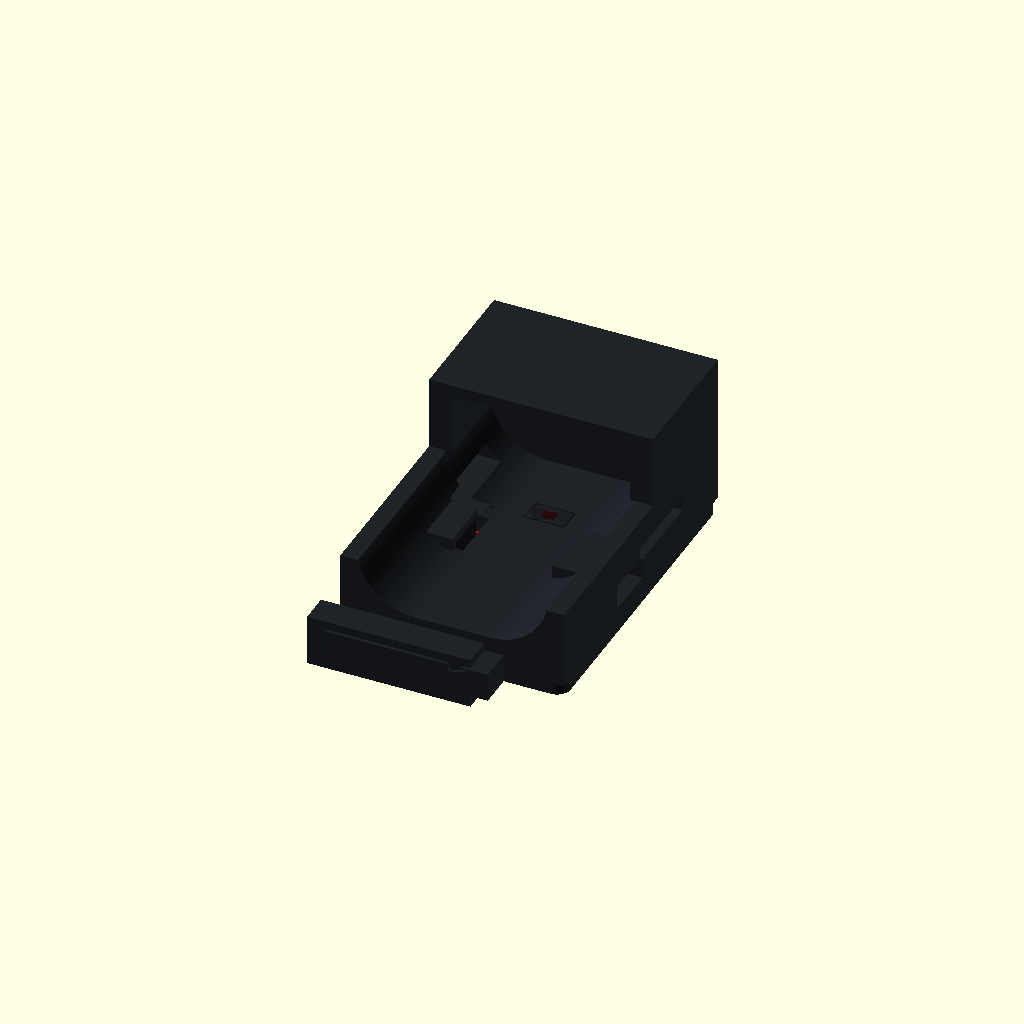
Cell 1: the model at its default parameters.
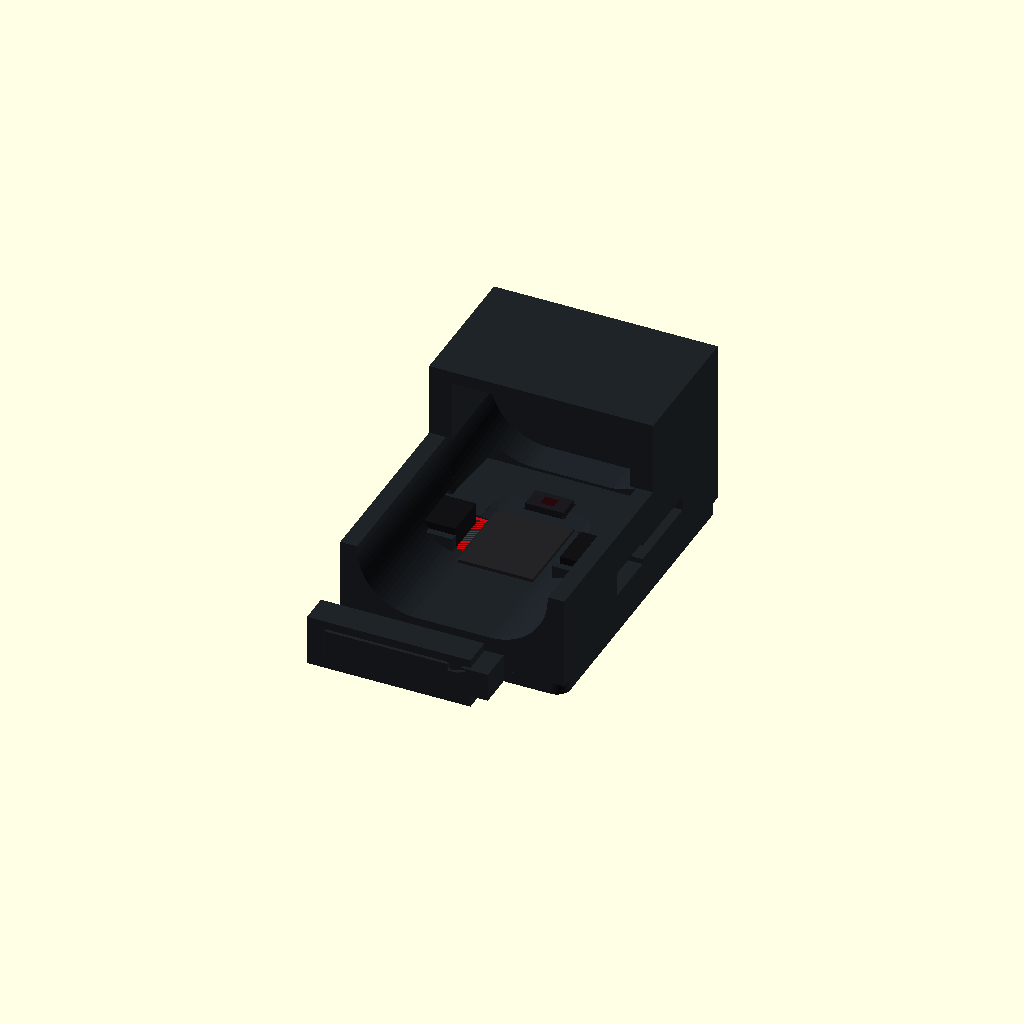
Cell 2: board_seat_z = 4.4 (everything else at default).
One fixed orthographic camera (rotation 55°, 0°, 25°; colour scheme Cornfield) for every cell.
Source of the model, hardware/cad/archive/pre_clearance_fix/p3_finger_clip.scad:
include <common.scad>
use <models/max30101.scad>
part = "assembly";             // tray, hood, joint_clips (two J pieces), assembly, exploded.
board_clearance = 0.35;         // Per side; PCB is clamped by four corner pads.
tray_floor = 1.8;
board_seat_z = 2.2;
hood_joint_z = 1.8;
hood_wall = 3.4;                // Outer skirt allowance preserves >=2.4 mm beside widened U.
end_wall = 6.4;                 // Closed distal wall; rear J pocket keeps an opaque inner wall.
channel_radius = 8.5;           // Curvature of each U-cradle side; fit actual fingertip.
channel_flat_width = 11;         // Flat sensor-contact strip between curved sides.
cradle_side_h = 8;              // Low open sides above the sensor plane.
tunnel_start = -8;              // Proximal entry, open at top.
tunnel_end = 34;                // Inner face of closed fingertip stop.
visor_length = 14;              // Short distal shade; strap passes UNDER it.
visor_roof_t = 1.8;
visor_clearance = 17;           // Sensor plane to visor UNDERSIDE: 15 mm finger + 1.2 strap + margin.
visor_top_z = board_seat_z+sensor_pcb+sensor_h+visor_clearance+visor_roof_t; // Derived rigid height.
floor_thickness = 1.2;
entry_floor_z = 6.5;            // Central floor only 1.15 above sensor; clears low ICs.
floor_ramp_start = 19;          // Descend after low IC cluster, before sensor aperture.
sensor_window_clearance = 0.2; // Per side; opaque gasket/tape seals package edge.
connector_clearance = 0.4;
connector_exit_l = 8;
connector_cap_z = 8.7;          // Local side caps above Qwiic, not across finger centre.
connector_cap_inner_x = 5.4;   // Edge of left cap; mirrored on right.
connector_cap_margin = 1;      // Material beyond connector opening along Y.
joint_clip_length = 24;         // J: flat-printed C spring, two copies per finger assembly.
joint_clip_t = 1.2;             // Upper spring arm, three extrusion widths.
joint_clip_spine = 2.4;
joint_clip_bottom_t = 1.8;
joint_clip_w = 4.4;             // Fits rear pocket without breaching the fingertip light wall.
joint_flange_h = 4.2;           // Tray 1.8 + cradle flange 2.4, both positively captured.
joint_clip_gap = snap_clearance/2; // Small running gap on EACH clamping face.
joint_clip_hook = 1.0;
joint_clip_hook_l = 2.0;
joint_clip_tip = 21;            // Hook trailing shoulder from clip's closed end.
joint_clip_release = 3;         // Free tip beyond hook gives a fingernail lift point.
front_flange_y = -13.0;
rear_clip_light_wall = 1.4;     // Continuous opaque wall between rear clip pocket and finger.
strap_width = 13.4;             // Clearance for 13 mm opaque Velcro, along finger axis.
strap_slot_z = 6.8;             // LOW wall slots: strap climbs over finger, not over visor.
strap_gap = 2.2;                // Slot height; actual strap must slide freely.
strap_nominal_width = 13;       // Reference flexible strap, not a printable piece.
strap_thickness = 1.2;          // Conservative reference webbing thickness.
strap_route_x_clearance = 7.5; // Outside sidewall to strap centreline.
strap_under_z = -strap_thickness/2;           // Reference strap beneath tray; P3 can sit on this soft layer.
finger_width = 20;              // Illustrative compliant fingertip envelope, NOT anatomy proof.
finger_thickness = 15;        // Must fit below visor with strap; measure actual finger.
finger_reference_start = -28;
finger_reference_end = 32;
board_clamp_pad = 4.4;
strain_slot_l = 6;
strain_slot_w = 2;
tray_corner_r = 2;
seat_w = 1.2;
seat_l = 3;
seat_y = [6,17];
strain_slot_x_inset = 1;
strain_slot_y = 8;
flange_wall_overlap = 0.3;
clamp_fuse_overlap = 0.15;
clip_layout_offset = 55;
exploded_gap = 14;
curve_step = 5;                // Degrees per reference/U-channel arc segment.
channel_cut_top = 45;          // Boolean cutter above entire part.
// Derived dimensions, not independent fitting inputs.
sensor_top_z=board_seat_z+sensor_pcb+sensor_h;
floor_ramp_end=floor_ramp_start+entry_floor_z-sensor_top_z;
sensor_y=sensor_board-sensor_top_offset;
outer_x=-board_clearance-hood_wall;
outer_w=sensor_board+2*(board_clearance+hood_wall);
outer_end=tunnel_end+end_wall;
side_top_z=sensor_top_z+cradle_side_h;
visor_start=tunnel_end-visor_length;
visor_inner_z=visor_top_z-visor_roof_t;
strap_y=sensor_y-strap_width/2;
strap_mid_z=strap_slot_z+strap_gap/2;
channel_top_width_sensor=channel_flat_width+2*sqrt(pow(channel_radius,2)-pow(channel_radius-cradle_side_h,2));
channel_top_width_entry=channel_flat_width+2*sqrt(pow(channel_radius,2)-pow(channel_radius-(side_top_z-entry_floor_z),2));
assert(visor_clearance>=finger_thickness+strap_thickness, "Visor must clear finger plus strap");
function floor_z(y)=y<=floor_ramp_start?entry_floor_z:y>=floor_ramp_end?sensor_top_z:entry_floor_z-(y-floor_ramp_start);
function channel_points(z)=concat(
 [[sensor_board/2-channel_flat_width/2-channel_radius,channel_cut_top]],
 [for(a=[180:curve_step:270])[sensor_board/2-channel_flat_width/2+channel_radius*cos(a),z+channel_radius+channel_radius*sin(a)]],
 [for(a=[270:curve_step:360])[sensor_board/2+channel_flat_width/2+channel_radius*cos(a),z+channel_radius+channel_radius*sin(a)]],
 [[sensor_board/2+channel_flat_width/2+channel_radius,channel_cut_top]]);
clip_x = outer_x-joint_clip_spine-snap_clearance;
clip_ys = [front_flange_y+snap_clearance,tunnel_end+rear_clip_light_wall+snap_clearance];
clip_hook_x = clip_x+joint_clip_tip;
assert(beam_strain(joint_clip_t,joint_clip_hook-joint_clip_gap+0.15,joint_clip_tip-joint_clip_spine)<snap_strain_limit,"P3 J clip nominal strain screen");
module p3_footprint(h){union(){translate([outer_x,tunnel_start,0])rounded_box([outer_w,outer_end-tunnel_start,h],tray_corner_r);translate([outer_x,front_flange_y,0])cube([joint_clip_length, tunnel_start-front_flange_y+flange_wall_overlap,h]);}}
module p3_tray(){difference(){union(){p3_footprint(tray_floor);
 for(x=[0,sensor_board-seat_w],y=seat_y)translate([x,y,tray_floor])cube([seat_w,seat_l,board_seat_z-tray_floor]);
 }
 for(x=[outer_x+strain_slot_x_inset,outer_x+outer_w-strain_slot_x_inset-strain_slot_w])translate([x,strain_slot_y,-eps])cube([strain_slot_w,strain_slot_l,tray_floor+2*eps]);
}}
module p3_joint_clip(){difference(){union(){
 translate([0,-joint_clip_w/2,-joint_clip_gap-joint_clip_bottom_t])cube([joint_clip_spine,joint_clip_w,joint_flange_h+2*joint_clip_gap+joint_clip_bottom_t+joint_clip_t]);
 translate([0,-joint_clip_w/2,-joint_clip_gap-joint_clip_bottom_t])cube([joint_clip_length,joint_clip_w,joint_clip_bottom_t]);
 translate([0,-joint_clip_w/2,joint_flange_h+joint_clip_gap])cube([joint_clip_length,joint_clip_w,joint_clip_t]);
 translate([joint_clip_tip,joint_clip_w/2,0])rotate([90,0,0])linear_extrude(joint_clip_w)polygon([[0,joint_flange_h+joint_clip_gap],[0,joint_flange_h+joint_clip_gap-joint_clip_hook],[joint_clip_hook_l-joint_clip_hook,joint_flange_h+joint_clip_gap-joint_clip_hook],[joint_clip_hook_l,joint_flange_h+joint_clip_gap]]);
 }
}}
module p3_clips(){for(y=clip_ys)translate([clip_x,y+joint_clip_w/2,0])p3_joint_clip();}
module p3_clip_print(){translate([0,0,joint_clip_w/2])rotate([90,0,0])p3_joint_clip();}
module p3_clip_pair(){p3_clip_print();translate([joint_clip_length+4,0,0])p3_clip_print();}
module p3_channel_slice(y,z){translate([0,y,0])rotate([90,0,0])linear_extrude(eps)polygon(channel_points(z));}
module p3_channel_cut(){for(pair=[[tunnel_start-eps,floor_ramp_start],[floor_ramp_start,floor_ramp_end],[floor_ramp_end,tunnel_end]])hull(){p3_channel_slice(pair[0],floor_z(pair[0]));p3_channel_slice(pair[1],floor_z(pair[1]));}}
// Side connector caps are local. Their distal approach is 45 degrees in print orientation.
module p3_connector_caps(){cap_y0=sensor_board/2-connector_exit_l/2-connector_cap_margin;cap_y1=sensor_board/2+connector_exit_l/2+connector_cap_margin;cap_bottom=entry_floor_z-floor_thickness;
 for(m=[0,1])translate([m?sensor_board:0,0,0])mirror([m?1:0,0,0])translate([outer_x,0,0])rotate([90,0,90])linear_extrude(connector_cap_inner_x-outer_x)
 polygon([[cap_y0,cap_bottom],[cap_y1+connector_cap_z-cap_bottom,cap_bottom],[cap_y1,connector_cap_z],[cap_y0,connector_cap_z]]);
}
module p3_hood_body(){difference(){union(){
 difference(){
  translate([outer_x,tunnel_start,hood_joint_z])cube([outer_w,outer_end-tunnel_start,side_top_z-hood_joint_z]);
  p3_channel_cut();
 }
 // Short visor: opaque distal roof + side cheeks; proximal cradle stays open.
 difference(){
  translate([outer_x,visor_start,side_top_z-eps])cube([outer_w,outer_end-visor_start,visor_top_z-side_top_z+eps]);
  translate([outer_x+hood_wall,visor_start-eps,side_top_z-2*eps])cube([outer_w-2*hood_wall,tunnel_end-visor_start+eps,visor_inner_z-side_top_z+2*eps]);
 }
 p3_connector_caps();
 translate([outer_x,front_flange_y,hood_joint_z])cube([joint_clip_length,tunnel_start-front_flange_y+flange_wall_overlap,joint_flange_h-hood_joint_z]);
 }
 // Board bay and underside IC pocket. Keep a 1.2 mm central floor above low components.
 translate([-board_clearance,-board_clearance,hood_joint_z-eps])cube([sensor_board+2*board_clearance,sensor_board+2*board_clearance,board_seat_z+sensor_pcb+connector_clearance-hood_joint_z+eps]);
 translate([sensor_ic_pos[0]-connector_clearance,sensor_ic_pos[1]-connector_clearance,board_seat_z+sensor_pcb])cube([sensor_ic_size[0]+2*connector_clearance,sensor_ic_size[1]+connector_clearance,entry_floor_z-floor_thickness-board_seat_z-sensor_pcb]);
 for(x=[outer_x-eps,sensor_board-qwiic_w])translate([x,sensor_board/2-connector_exit_l/2,board_seat_z+sensor_pcb])cube([qwiic_w+hood_wall+board_clearance+connector_cap_margin,connector_exit_l,qwiic_h+connector_clearance]);
 translate([sensor_board/2-sensor_w/2-sensor_window_clearance,sensor_y-sensor_l/2-sensor_window_clearance,hood_joint_z-eps])cube([sensor_w+2*sensor_window_clearance,sensor_l+2*sensor_window_clearance,sensor_top_z-hood_joint_z+2*eps]);
 // One transverse cut makes TWO wall slots. Strap lies on finger underneath visor.
 translate([outer_x-eps,strap_y,strap_slot_z])cube([outer_w+2*eps,strap_width,strap_gap]);
 // Rear clip upper arm occupies a pocket below the closed fingertip stop.
 translate([outer_x-eps,tunnel_end+rear_clip_light_wall,joint_flange_h])cube([joint_clip_length+snap_clearance,outer_end-tunnel_end-rear_clip_light_wall+eps,joint_clip_t+2*joint_clip_gap+eps]);
 for(y=clip_ys)translate([clip_hook_x-snap_clearance,y-snap_clearance,joint_flange_h-joint_clip_hook])cube([joint_clip_hook_l+2*snap_clearance,joint_clip_w+2*snap_clearance,joint_clip_hook+eps]);
 // Leave PCB corners clamped at z=3.8 by the solid floor outside the bay.
 }
}
// Separate pads join the cavity ceiling to clamp the four PCB corner lands.
module p3_clamp_pads(){for(x=[sensor_hole_inset,sensor_board-sensor_hole_inset],y=[sensor_hole_inset,sensor_board-sensor_hole_inset])translate([x-board_clamp_pad/2,y-board_clamp_pad/2,board_seat_z+sensor_pcb])cube([board_clamp_pad,board_clamp_pad,connector_clearance+clamp_fuse_overlap]);}
module p3_hood(){union(){p3_hood_body();p3_clamp_pads();}}
module p3_board(){translate([0,0,board_seat_z])max30101();}
module p3_hood_print(){translate([0,-hood_joint_z,outer_end])rotate([-90,0,0])p3_hood();}
// Flexible strap and finger are reference envelopes only, never exported as print parts.
function strap_points(z=sensor_top_z)=concat([[outer_x-strap_route_x_clearance,strap_under_z],[outer_x-strap_route_x_clearance,strap_mid_z],[sensor_board/2-finger_width/2-strap_thickness/2,strap_mid_z]],
 [for(a=[180:-curve_step:0])[sensor_board/2+(finger_width/2+strap_thickness/2)*cos(a),z+finger_thickness/2+(finger_thickness/2+strap_thickness/2)*sin(a)]],
 [[sensor_board/2+finger_width/2+strap_thickness/2,strap_mid_z],[outer_x+outer_w+strap_route_x_clearance,strap_mid_z],[outer_x+outer_w+strap_route_x_clearance,strap_under_z],[outer_x-strap_route_x_clearance,strap_under_z]]);
module p3_strap_segment(y,z,i){pts=strap_points(z);translate([0,y,0])rotate([90,0,0])linear_extrude(eps)hull(){translate(pts[i])circle(r=strap_thickness/2);translate(pts[i+1])circle(r=strap_thickness/2);}}
module p3_strap(){ys=[sensor_y-strap_nominal_width/2,floor_ramp_start,floor_ramp_end,sensor_y+strap_nominal_width/2];for(j=[0:len(ys)-2],i=[0:len(strap_points())-2])hull(){p3_strap_segment(ys[j],floor_z(ys[j]),i);p3_strap_segment(ys[j+1],floor_z(ys[j+1]),i);}}

module p3_finger_slice(y,z){translate([sensor_board/2,y,z+finger_thickness/2])rotate([90,0,0])scale([finger_width/2,finger_thickness/2,1])cylinder(r=1,h=eps);}
module p3_finger(){hull(){p3_finger_slice(finger_reference_start,entry_floor_z);p3_finger_slice(floor_ramp_start,entry_floor_z);}hull(){p3_finger_slice(floor_ramp_start,entry_floor_z);p3_finger_slice(floor_ramp_end,sensor_top_z);}hull(){p3_finger_slice(floor_ramp_end,sensor_top_z);p3_finger_slice(finger_reference_end,sensor_top_z);}}
module p3_assembly(e=0){color(graphite)p3_tray();translate([0,0,e])p3_board();color(graphite)translate([0,0,2*e])p3_hood();color(graphite)translate([-2*e,0,0])p3_clips();}
if(part=="joint_clips")p3_clip_pair();else if(part=="joint_clip")p3_clip_print();else if(part=="tray")p3_tray();else if(part=="hood")p3_hood_print();else if(part=="clip"){p3_tray();translate([clip_layout_offset,0,0])p3_hood_print();}else if(part=="exploded")p3_assembly(exploded_gap);else if(part=="assembly")p3_assembly();
module p3_coupon_flange(){difference(){cube([joint_clip_length, joint_clip_w+2*snap_clearance,joint_flange_h]);translate([clip_hook_x-outer_x-snap_clearance,-eps,joint_flange_h-joint_clip_hook])cube([joint_clip_hook_l+2*snap_clearance,joint_clip_w+2*snap_clearance+2*eps,joint_clip_hook+eps]);}}

function p3_snap_metrics()=[["P3 J spring clip",joint_clip_t,joint_clip_hook-joint_clip_gap+0.15,joint_clip_tip-joint_clip_spine,joint_clip_hook-joint_clip_gap]];
Customizer parameters (derived from the source; name, type, default, range or options):
part: string, default "assembly"
board_clearance: number, default 0.35
tray_floor: number, default 1.8
board_seat_z: number, default 2.2
hood_joint_z: number, default 1.8
hood_wall: number, default 3.4
end_wall: number, default 6.4
channel_radius: number, default 8.5
channel_flat_width: number, default 11
cradle_side_h: number, default 8
tunnel_start: number, default -8
tunnel_end: number, default 34
visor_length: number, default 14
visor_roof_t: number, default 1.8
visor_clearance: number, default 17
floor_thickness: number, default 1.2
entry_floor_z: number, default 6.5
floor_ramp_start: number, default 19
sensor_window_clearance: number, default 0.2
connector_clearance: number, default 0.4
connector_exit_l: number, default 8
connector_cap_z: number, default 8.7
connector_cap_inner_x: number, default 5.4
connector_cap_margin: number, default 1
joint_clip_length: number, default 24
joint_clip_t: number, default 1.2
joint_clip_spine: number, default 2.4
joint_clip_bottom_t: number, default 1.8
joint_clip_w: number, default 4.4
joint_flange_h: number, default 4.2
joint_clip_hook: number, default 1
joint_clip_hook_l: number, default 2
joint_clip_tip: number, default 21
joint_clip_release: number, default 3
front_flange_y: number, default -13
rear_clip_light_wall: number, default 1.4
strap_width: number, default 13.4
strap_slot_z: number, default 6.8
strap_gap: number, default 2.2
strap_nominal_width: number, default 13
strap_thickness: number, default 1.2
strap_route_x_clearance: number, default 7.5
finger_width: number, default 20
finger_thickness: number, default 15
finger_reference_start: number, default -28
finger_reference_end: number, default 32
board_clamp_pad: number, default 4.4
strain_slot_l: number, default 6
strain_slot_w: number, default 2
tray_corner_r: number, default 2
seat_w: number, default 1.2
seat_l: number, default 3
seat_y: vector, default [6, 17]
strain_slot_x_inset: number, default 1
strain_slot_y: number, default 8
flange_wall_overlap: number, default 0.3
clamp_fuse_overlap: number, default 0.15
clip_layout_offset: number, default 55
exploded_gap: number, default 14
curve_step: number, default 5
channel_cut_top: number, default 45
